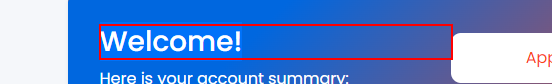
Task: Test Automation Project
Workflow: LoginActions_TC

Step 1 [then]: get-text from the heading in window 'UiBank' (chrome.exe)

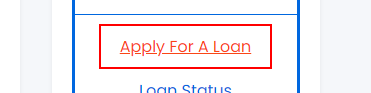
Step 2: find the link in window 'UiBank' (chrome.exe)

Step 3: get-text from the heading in window 'UiBank' (chrome.exe) (same screen as step 1)

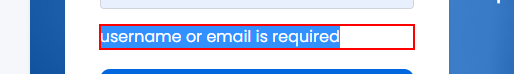
Step 4: get-text from the element 'username or email is required' in window 'UiBank' (chrome.exe)

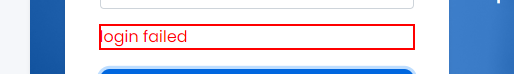
Step 5: get-text from the element 'login failed' in window 'UiBank' (chrome.exe)

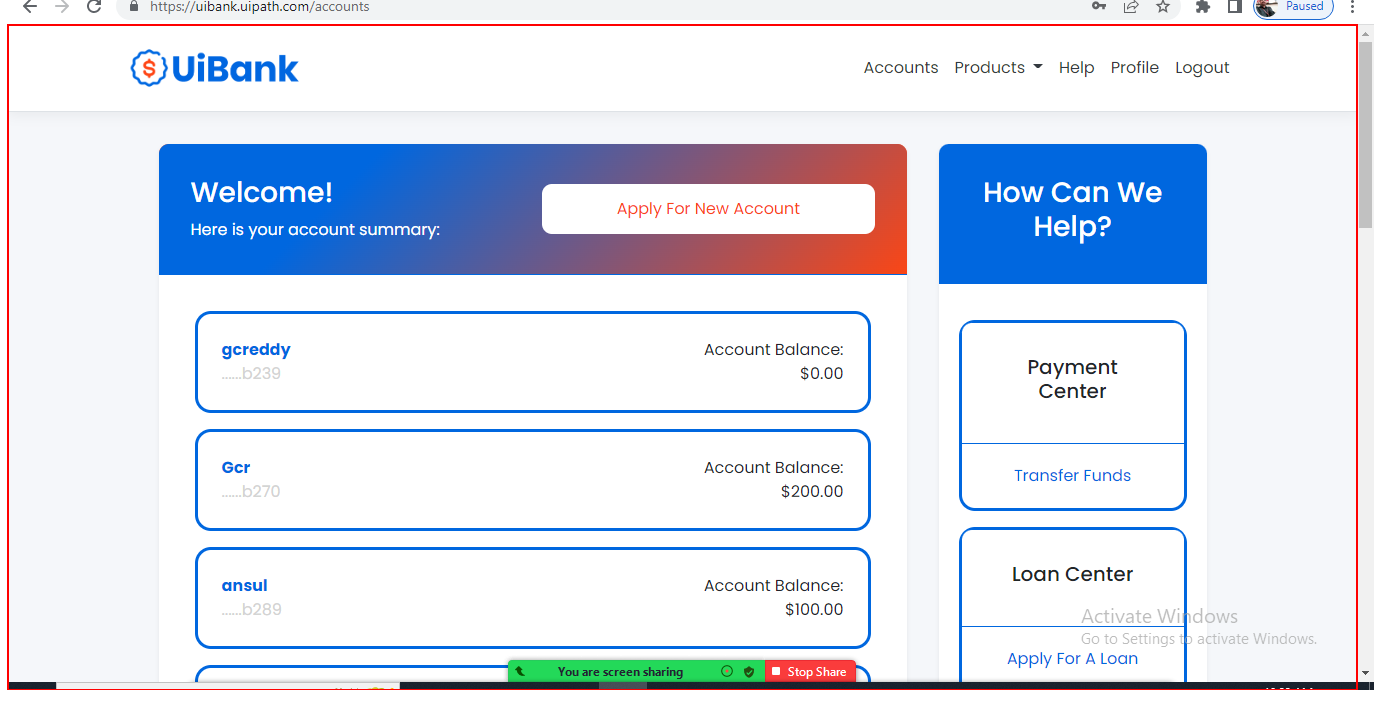
Step 6: Close Application 'BODY' on the page (chrome.exe)